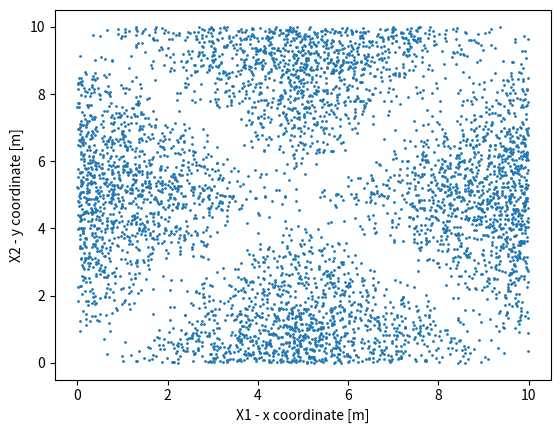

The script that saved this image:
import matplotlib.pyplot as plt
import random

def sample_vector():
    while True:
        x1 = random.uniform(0, 10)
        x2 = random.uniform(0, 10)
        u = random.uniform(0, 10)
        if u <= abs((-1)*x1 +10 - x2):
            if u <= abs(x1-x2):
                break
    return (x1, x2)

num_samples = 5000
samples = [sample_vector() for n in range(num_samples)]

# Plot the samples
plt.scatter([x[0] for x in samples], [x[1] for x in samples], s=1)
plt.xlabel('X1 - x coordinate [m]')
plt.ylabel('X2 - y coordinate [m]')
plt.show()